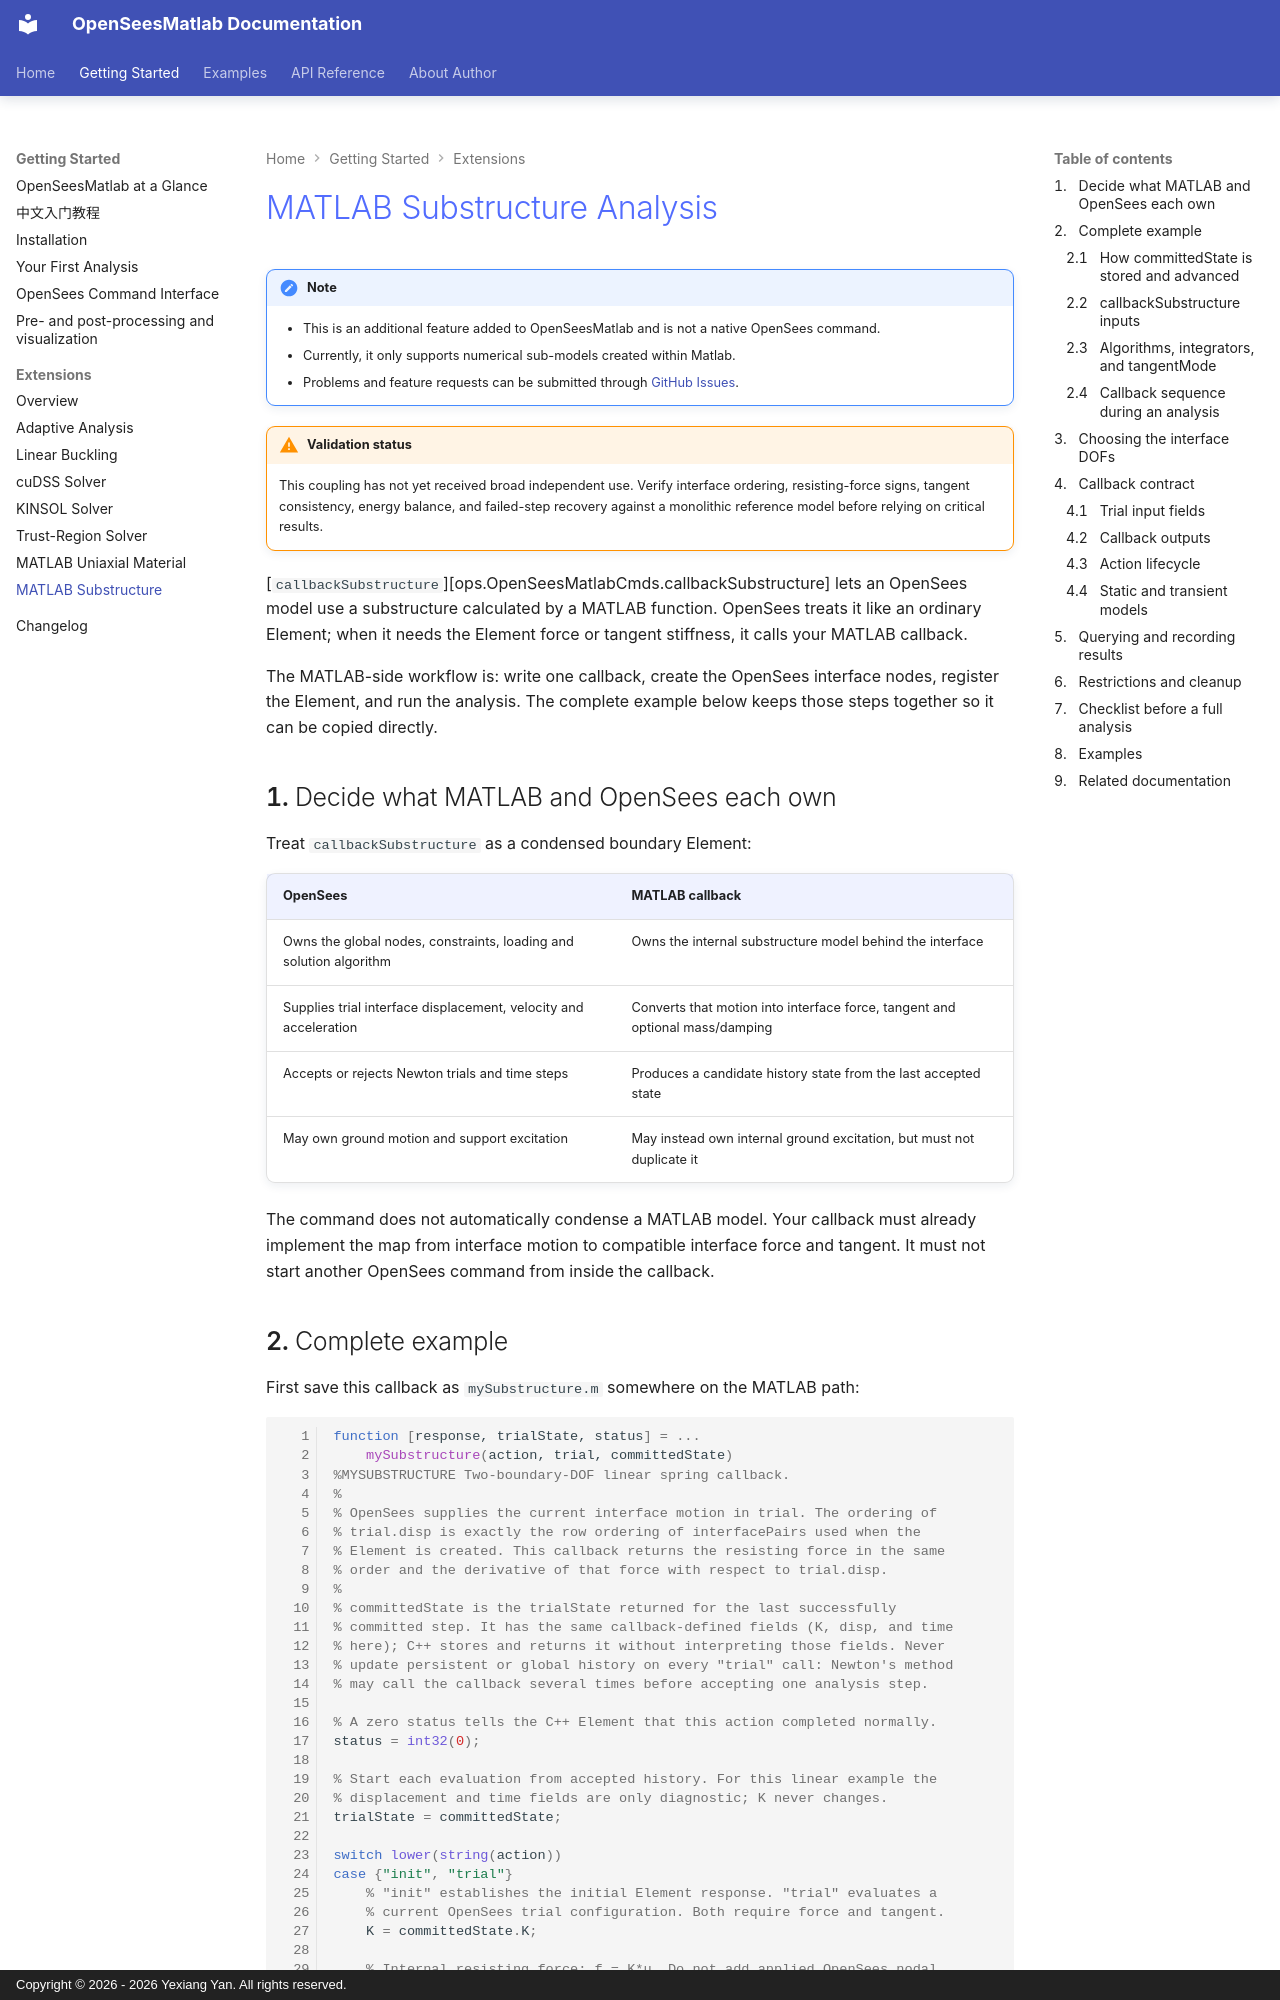

repository: yexiang92/OpenSeesMatlab · page: getting_started/extensions/substructure_analysis/index.html · generator: mkdocs · copyright: Copyright © 2026 - 2026 Yexiang Yan. All rights reserved.

# MATLAB Substructure Analysis

!!! note

    - This is an additional feature added to OpenSeesMatlab and is not a native OpenSees command.
    - Currently, it only supports numerical sub-models created within Matlab.
    - Problems and feature requests can be submitted through
      [GitHub Issues](https://github.com/yexiang92/OpenSeesMatlab/issues).

!!! warning "Validation status"

    This coupling has not yet received broad independent use. Verify interface
    ordering, resisting-force signs, tangent consistency, energy balance, and
    failed-step recovery against a monolithic reference model before relying on
    critical results.

[`callbackSubstructure`][ops.OpenSeesMatlabCmds.callbackSubstructure] lets an OpenSees model use a substructure calculated by a
MATLAB function. OpenSees treats it like an ordinary Element; when it needs the
Element force or tangent stiffness, it calls your MATLAB callback.

The MATLAB-side workflow is: write one callback, create the OpenSees interface
nodes, register the Element, and run the analysis. The complete example below
keeps those steps together so it can be copied directly.

## Decide what MATLAB and OpenSees each own

Treat `callbackSubstructure` as a condensed boundary Element:

| OpenSees | MATLAB callback |
| --- | --- |
| Owns the global nodes, constraints, loading and solution algorithm | Owns the internal substructure model behind the interface |
| Supplies trial interface displacement, velocity and acceleration | Converts that motion into interface force, tangent and optional mass/damping |
| Accepts or rejects Newton trials and time steps | Produces a candidate history state from the last accepted state |
| May own ground motion and support excitation | May instead own internal ground excitation, but must not duplicate it |

The command does not automatically condense a MATLAB model. Your callback must
already implement the map from interface motion to compatible interface force
and tangent. It must not start another OpenSees command from inside the callback.
